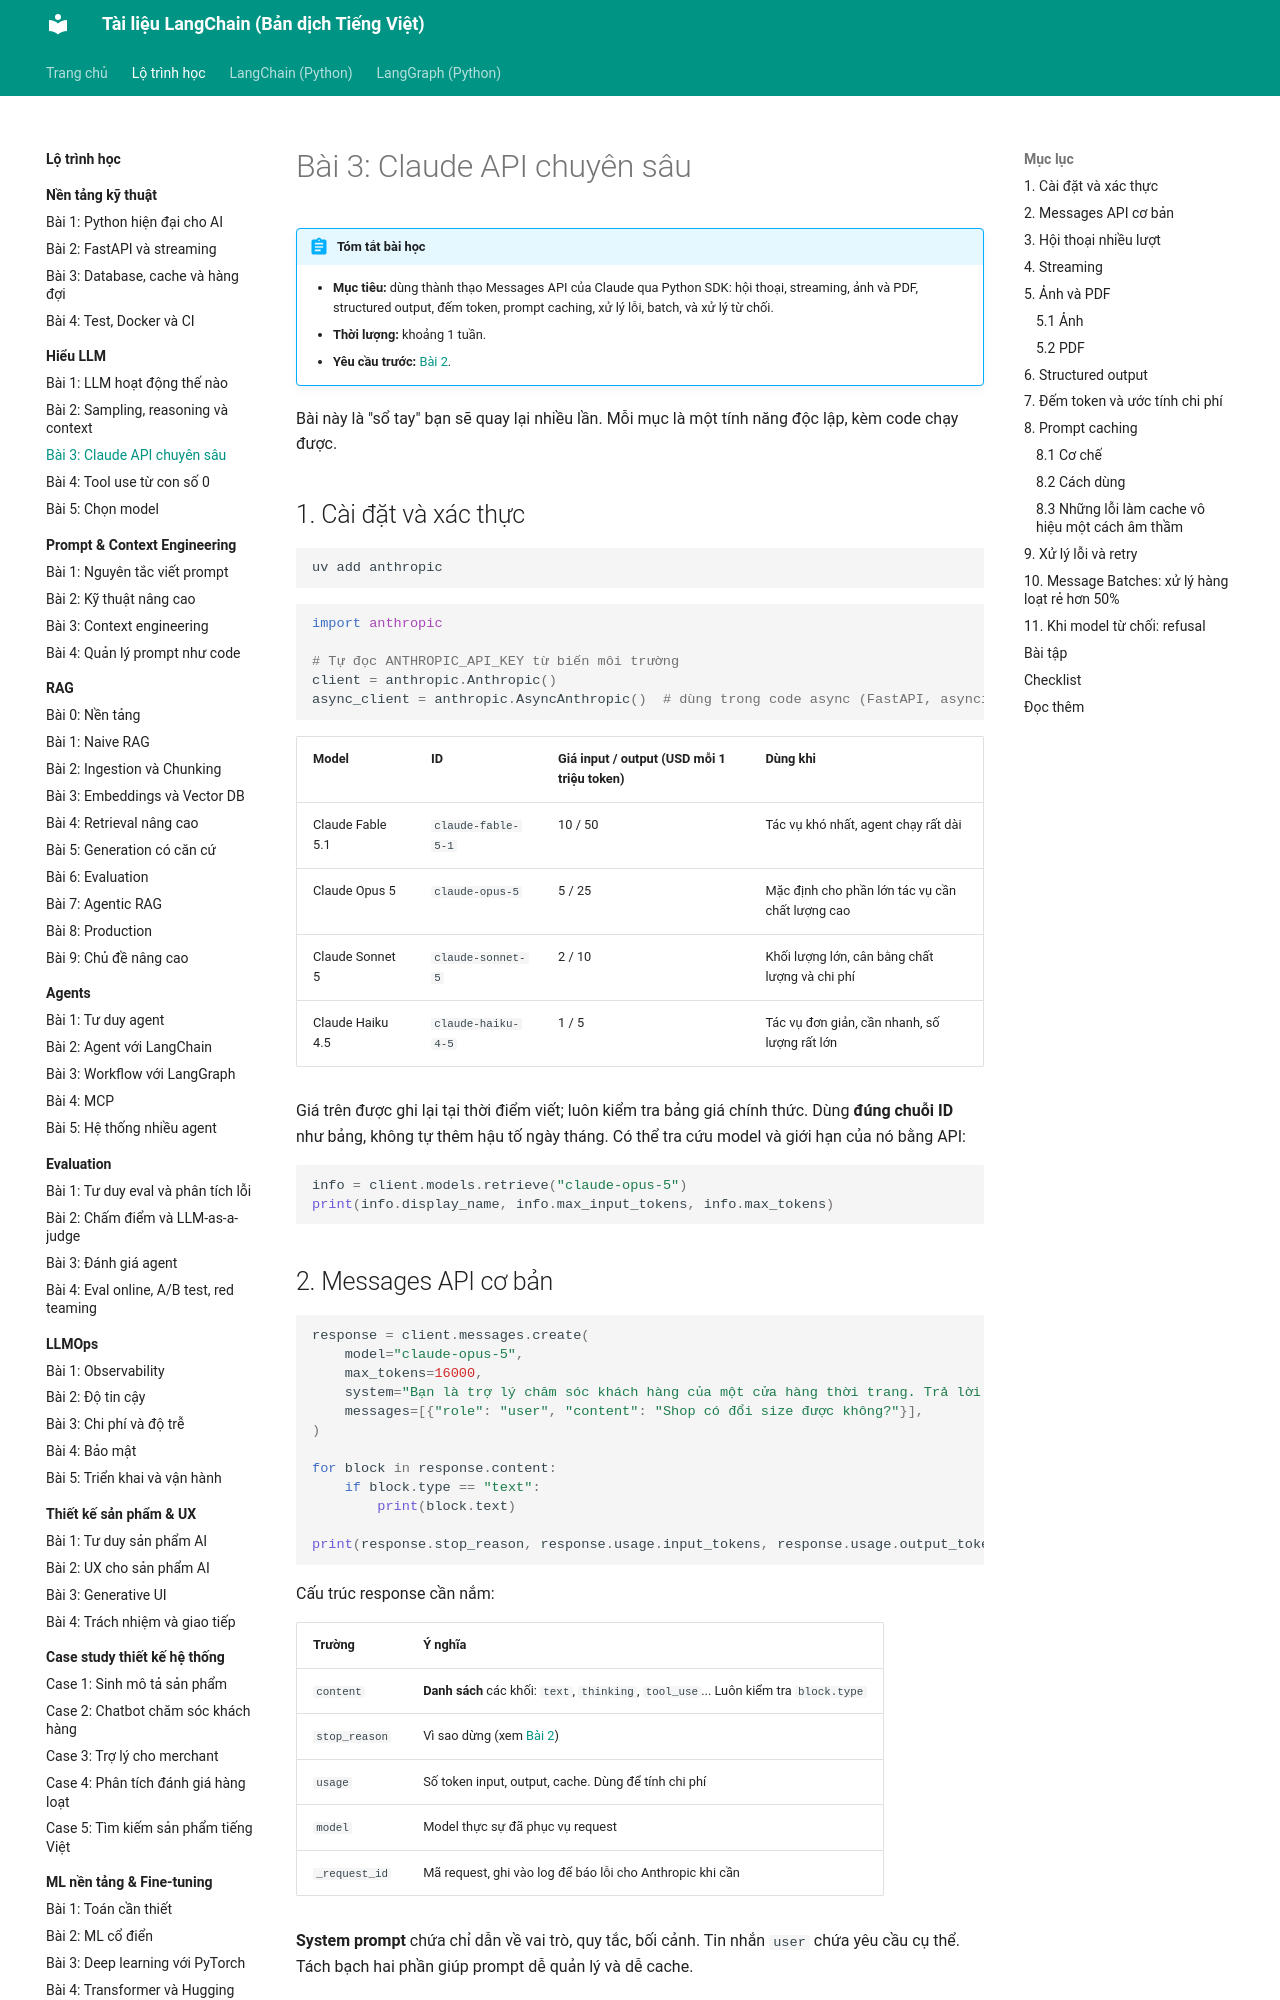

repository: leenguyen01it/langchain-docs · page: roadmap/hieu-llm/03-claude-api/index.html · generator: mkdocs

# Bài 3: Claude API chuyên sâu

!!! abstract "Tóm tắt bài học"
    - **Mục tiêu:** dùng thành thạo Messages API của Claude qua Python SDK: hội thoại, streaming, ảnh và PDF, structured output, đếm token, prompt caching, xử lý lỗi, batch, và xử lý từ chối.
    - **Thời lượng:** khoảng 1 tuần.
    - **Yêu cầu trước:** [Bài 2](02-sampling-reasoning.md).

Bài này là "sổ tay" bạn sẽ quay lại nhiều lần. Mỗi mục là một tính năng độc lập, kèm code chạy được.

## 1. Cài đặt và xác thực

```bash
uv add anthropic
```

```python
import anthropic

# Tự đọc ANTHROPIC_API_KEY từ biến môi trường
client = anthropic.Anthropic()
async_client = anthropic.AsyncAnthropic()  # dùng trong code async (FastAPI, asyncio)
```

| Model | ID | Giá input / output (USD mỗi 1 triệu token) | Dùng khi |
|---|---|---|---|
| Claude Fable 5.1 | `claude-fable-5-1` | 10 / 50 | Tác vụ khó nhất, agent chạy rất dài |
| Claude Opus 5 | `claude-opus-5` | 5 / 25 | Mặc định cho phần lớn tác vụ cần chất lượng cao |
| Claude Sonnet 5 | `claude-sonnet-5` | 2 / 10 | Khối lượng lớn, cân bằng chất lượng và chi phí |
| Claude Haiku 4.5 | `claude-haiku-4-5` | 1 / 5 | Tác vụ đơn giản, cần nhanh, số lượng rất lớn |

Giá trên được ghi lại tại thời điểm viết; luôn kiểm tra bảng giá chính thức. Dùng **đúng chuỗi ID** như bảng, không tự thêm hậu tố ngày tháng. Có thể tra cứu model và giới hạn của nó bằng API:

```python
info = client.models.retrieve("claude-opus-5")
print(info.display_name, info.max_input_tokens, info.max_tokens)
```

## 2. Messages API cơ bản

```python
response = client.messages.create(
    model="claude-opus-5",
    max_tokens=16000,
    system="Bạn là trợ lý chăm sóc khách hàng của một cửa hàng thời trang. Trả lời ngắn gọn, lịch sự.",
    messages=[{"role": "user", "content": "Shop có đổi size được không?"}],
)

for block in response.content:
    if block.type == "text":
        print(block.text)

print(response.stop_reason, response.usage.input_tokens, response.usage.output_tokens)
```

Cấu trúc response cần nắm:

| Trường | Ý nghĩa |
|---|---|
| `content` | **Danh sách** các khối: `text`, `thinking`, `tool_use`... Luôn kiểm tra `block.type` |
| `stop_reason` | Vì sao dừng (xem [Bài 2](02-sampling-reasoning.md#4-max_tokens-va-stop-reason)) |
| `usage` | Số token input, output, cache. Dùng để tính chi phí |
| `model` | Model thực sự đã phục vụ request |
| `_request_id` | Mã request, ghi vào log để báo lỗi cho Anthropic khi cần |

**System prompt** chứa chỉ dẫn về vai trò, quy tắc, bối cảnh. Tin nhắn `user` chứa yêu cầu cụ thể. Tách bạch hai phần giúp prompt dễ quản lý và dễ cache.
